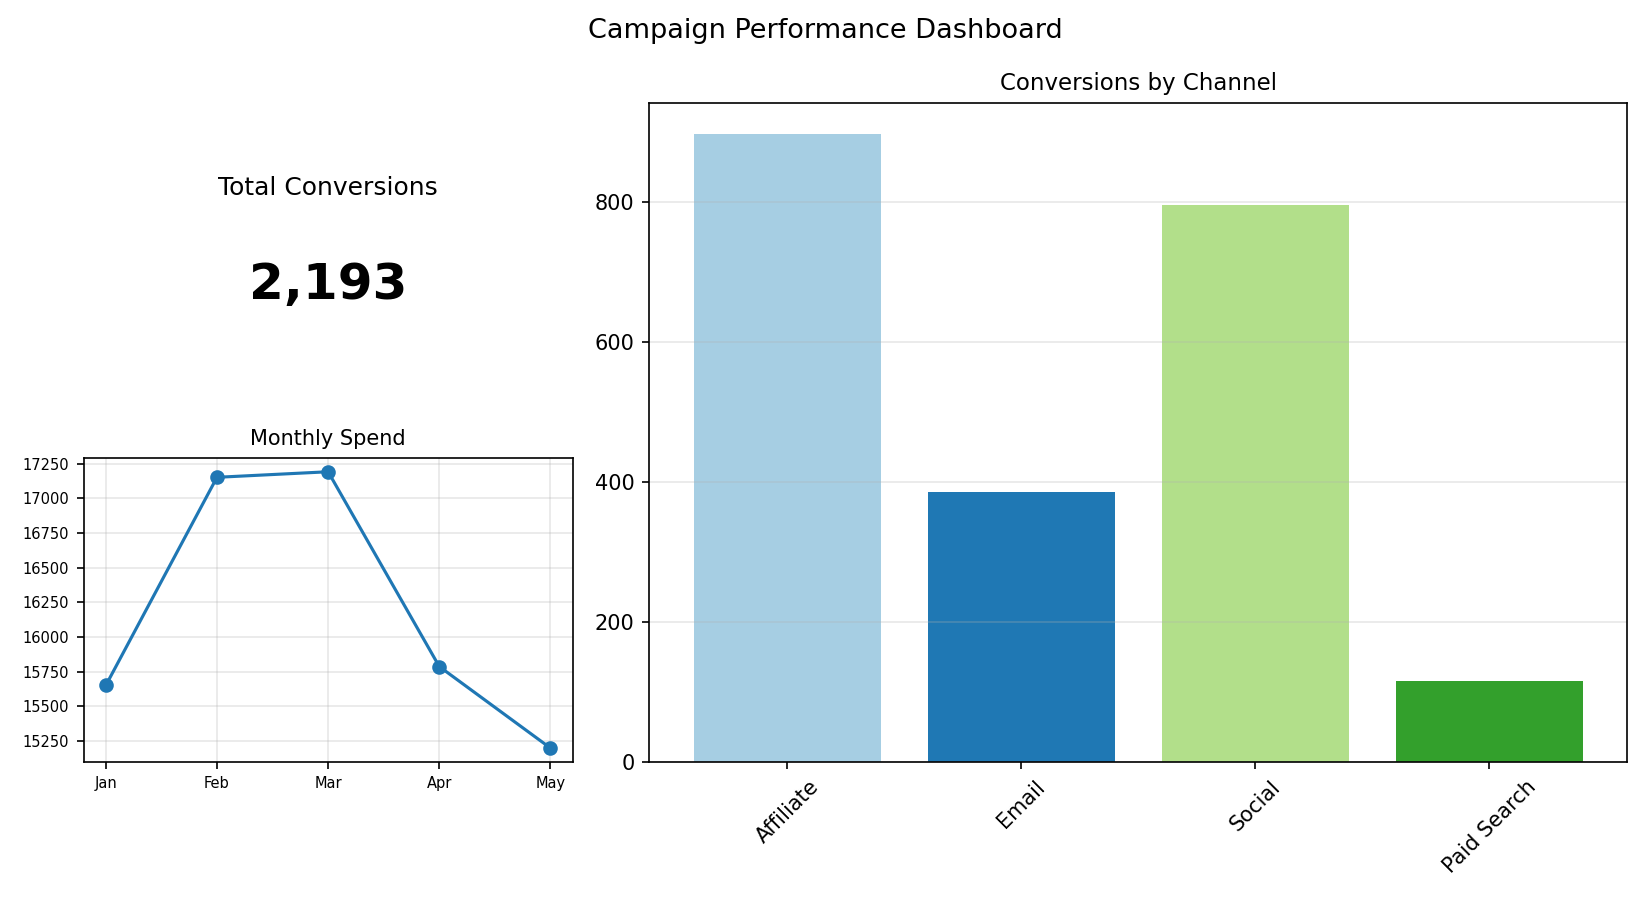

Values plotted in this chart, from the file beside it:
Channel, Conversions
Affiliate, 897
Email, 385
Social, 795
Paid Search, 116
